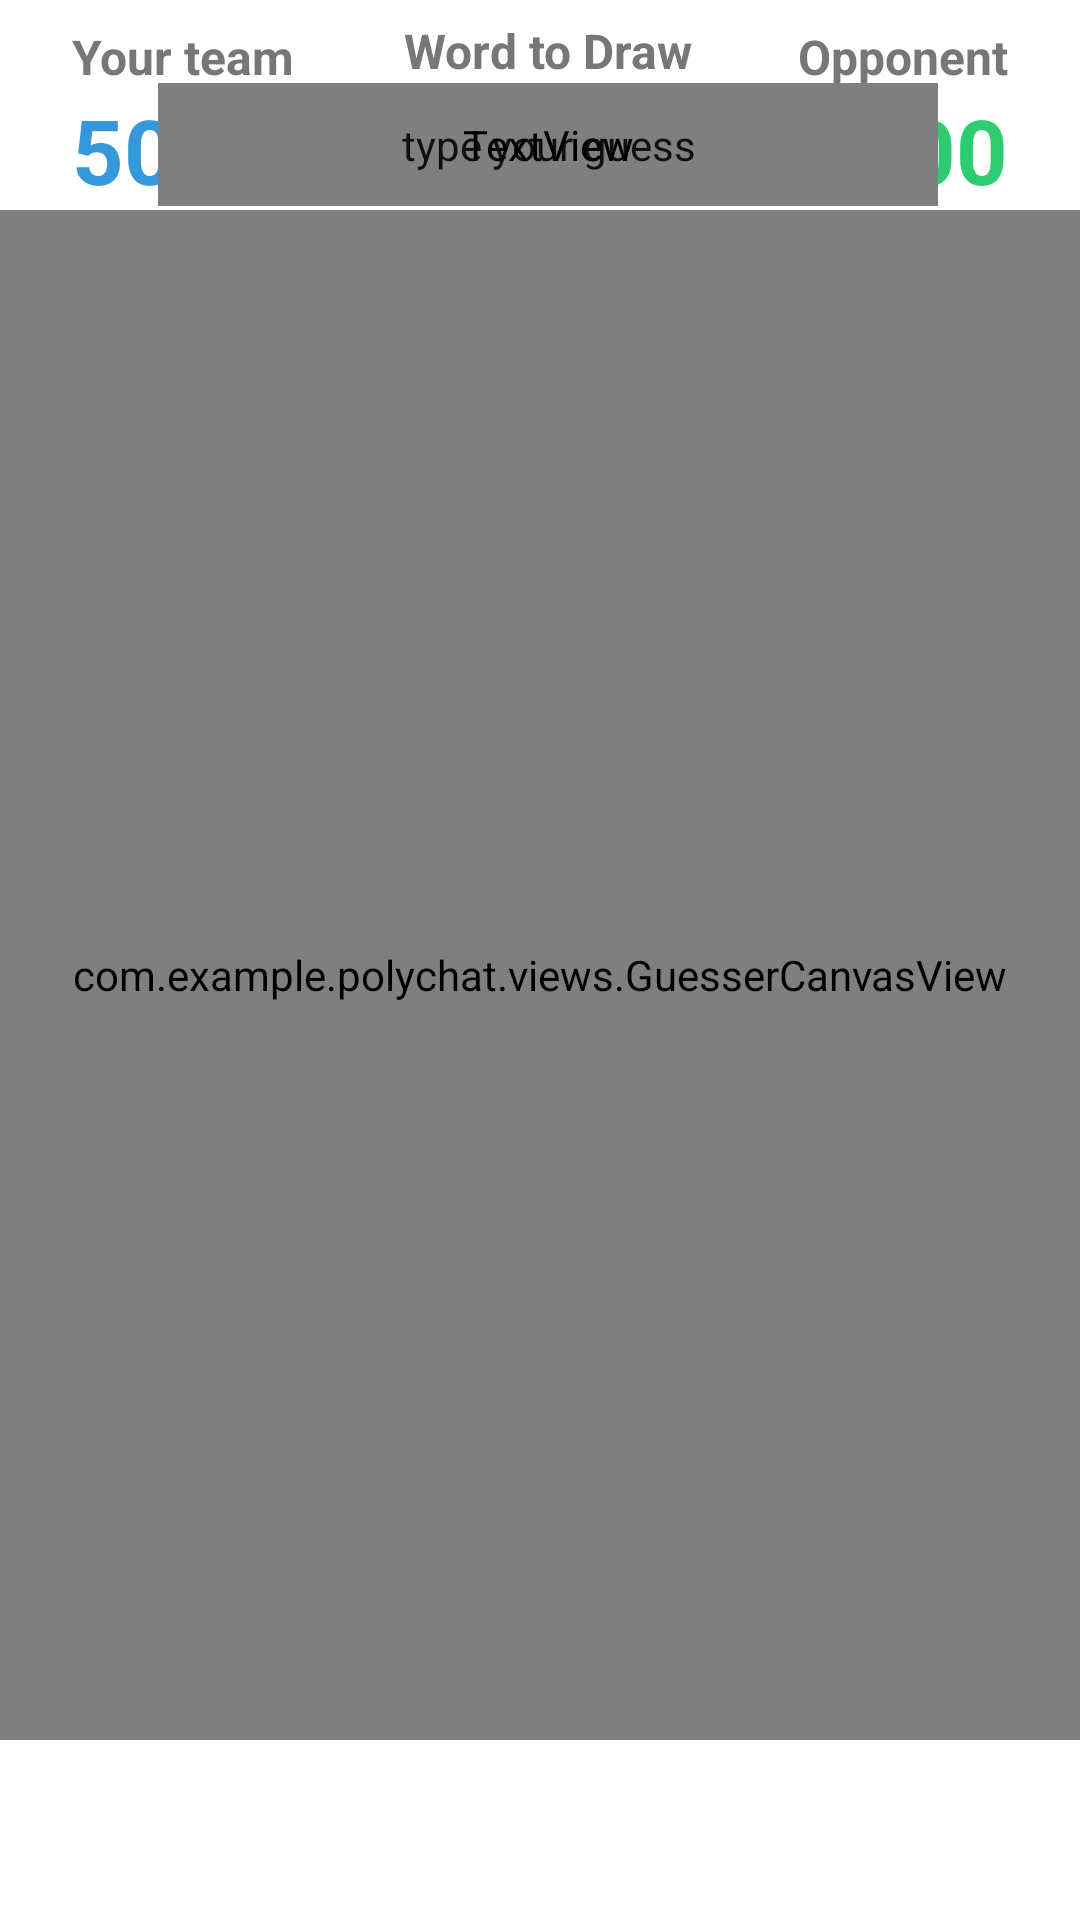

Reconstruct the res/layout file that produces this screen, plus the resources it refers to.
<!-- AndroidManifest.xml: fallback theme Theme.MaterialComponents.DayNight.NoActionBar -->
<!-- res/layout/layout_guesser_canvas.xml -->
<?xml version="1.0" encoding="utf-8"?>
<androidx.constraintlayout.widget.ConstraintLayout xmlns:android="http://schemas.android.com/apk/res/android"
    xmlns:app="http://schemas.android.com/apk/res-auto"
    xmlns:tools="http://schemas.android.com/tools"
    android:orientation="vertical"
    android:layout_width="match_parent"
    android:layout_height="match_parent">

    <include
        android:id="@+id/include"
        layout="@layout/layout_canvas_navbar"
        app:layout_constraintEnd_toEndOf="parent"
        app:layout_constraintStart_toStartOf="parent"
        app:layout_constraintTop_toTopOf="parent" />
    
    <com.example.polychat.views.GuesserCanvasView
        android:id="@+id/canvas_view"
        android:layout_width="0dp"
        android:layout_height="0dp"
        android:layout_marginBottom="60dp"
        app:layout_constraintBottom_toBottomOf="parent"
        app:layout_constraintEnd_toEndOf="parent"
        app:layout_constraintHorizontal_bias="0.0"
        app:layout_constraintStart_toStartOf="parent"
        app:layout_constraintTop_toBottomOf="@+id/include" />

</androidx.constraintlayout.widget.ConstraintLayout>
<!-- res/layout/layout_canvas_navbar.xml (included above) -->
<?xml version="1.0" encoding="utf-8"?>
<androidx.constraintlayout.widget.ConstraintLayout xmlns:android="http://schemas.android.com/apk/res/android"
    xmlns:app="http://schemas.android.com/apk/res-auto"
    xmlns:tools="http://schemas.android.com/tools"
    android:layout_width="match_parent"
    android:layout_height="wrap_content"
    android:orientation="vertical">

    <TextView
        android:id="@+id/team_label"
        android:tag="team_label"
        android:layout_width="wrap_content"
        android:layout_height="wrap_content"
        android:layout_marginStart="24dp"
        android:layout_marginTop="8dp"
        android:text="Your team"
        android:textColor="#777"
        android:textSize="16sp"
        android:textStyle="bold"
        app:layout_constraintStart_toStartOf="parent"
        app:layout_constraintTop_toTopOf="parent" />

    <TextView
        android:id="@+id/team_score"
        android:layout_width="wrap_content"
        android:layout_height="wrap_content"
        android:text="500"
        android:textColor="@color/blue"
        android:textSize="30sp"
        android:textStyle="bold"
        app:layout_constraintEnd_toEndOf="@+id/team_label"
        app:layout_constraintHorizontal_bias="0.0"
        app:layout_constraintStart_toStartOf="@+id/team_label"
        app:layout_constraintTop_toBottomOf="@+id/team_label" />

    <TextView
        android:id="@+id/opponent_label"
        android:tag="opponent_label"
        android:layout_width="wrap_content"
        android:layout_height="wrap_content"
        android:layout_marginTop="8dp"
        android:layout_marginEnd="24dp"
        android:text="Opponent"
        android:textColor="#777"
        android:textSize="16sp"
        android:textStyle="bold"
        app:layout_constraintEnd_toEndOf="parent"
        app:layout_constraintTop_toTopOf="parent" />

    <TextView
        android:id="@+id/oponnente_score"
        android:layout_width="wrap_content"
        android:layout_height="wrap_content"
        android:text="500"
        android:textColor="@color/green"
        android:textSize="30sp"
        android:textStyle="bold"
        app:layout_constraintEnd_toEndOf="@+id/opponent_label"
        app:layout_constraintHorizontal_bias="1.0"
        app:layout_constraintStart_toStartOf="@+id/opponent_label"
        app:layout_constraintTop_toBottomOf="@+id/opponent_label" />

    <TextView
        android:id="@+id/word_to_draw"
        android:layout_width="260dp"
        android:layout_height="41dp"
        android:gravity="center"
        android:tag="word_to_draw"
        android:text="Rabbit"
        android:textAlignment="center"
        android:textColor="?attr/textViewColor"
        android:textSize="30sp"
        android:textStyle="bold"
        app:layout_constraintBottom_toBottomOf="parent"
        app:layout_constraintEnd_toStartOf="@+id/opponent_label"
        app:layout_constraintHorizontal_bias="0.497"
        app:layout_constraintStart_toEndOf="@+id/team_label"
        app:layout_constraintTop_toBottomOf="@+id/player_role_action"
        app:layout_constraintVertical_bias="0.0" />

    <TextView
        android:id="@+id/player_role_action"
        android:tag="player_role_action"
        android:layout_width="wrap_content"
        android:layout_height="wrap_content"
        android:layout_marginTop="6dp"
        android:text="Word to Draw"
        android:textColor="#777"
        android:textSize="16sp"
        android:textStyle="bold"
        app:layout_constraintEnd_toEndOf="@+id/word_to_draw"
        app:layout_constraintStart_toStartOf="@+id/word_to_draw"
        app:layout_constraintTop_toTopOf="parent" />

    <EditText
        android:id="@+id/input_guess"
        android:layout_width="262dp"
        android:layout_height="33dp"
        android:background="?attr/editTextRounded"
        android:ems="10"
        android:gravity="center"
        android:hint="type your guess"
        android:inputType="textPersonName"
        android:tag="input_guess"
        android:textAlignment="center"
        android:textColor="?attr/editTextColor"
        android:textColorHint="?attr/editTextColor"
        android:textSize="14sp"
        app:layout_constraintBottom_toBottomOf="@+id/word_to_draw"
        app:layout_constraintEnd_toEndOf="@+id/word_to_draw"
        app:layout_constraintStart_toStartOf="@+id/word_to_draw"
        app:layout_constraintTop_toTopOf="@+id/word_to_draw" />

    <Button
        android:id="@+id/button_reply"
        android:layout_width="101dp"
        android:layout_height="43dp"
        android:layout_marginStart="12dp"
        android:background="@drawable/rounded_button"
        android:text="Button"
        android:textColor="@color/white"
        android:textSize="14sp"
        app:layout_constraintBottom_toBottomOf="@+id/input_guess"
        app:layout_constraintStart_toEndOf="@+id/word_to_draw"
        app:layout_constraintTop_toTopOf="@+id/input_guess"
        app:layout_constraintVertical_bias="0.5" />
</androidx.constraintlayout.widget.ConstraintLayout>
<!-- resources referenced by this layout -->
<resources>
  <color name="blue">#3498db</color>
  <color name="green">#2ecc71</color>
  <color name="white">#ffffff</color>
</resources>
